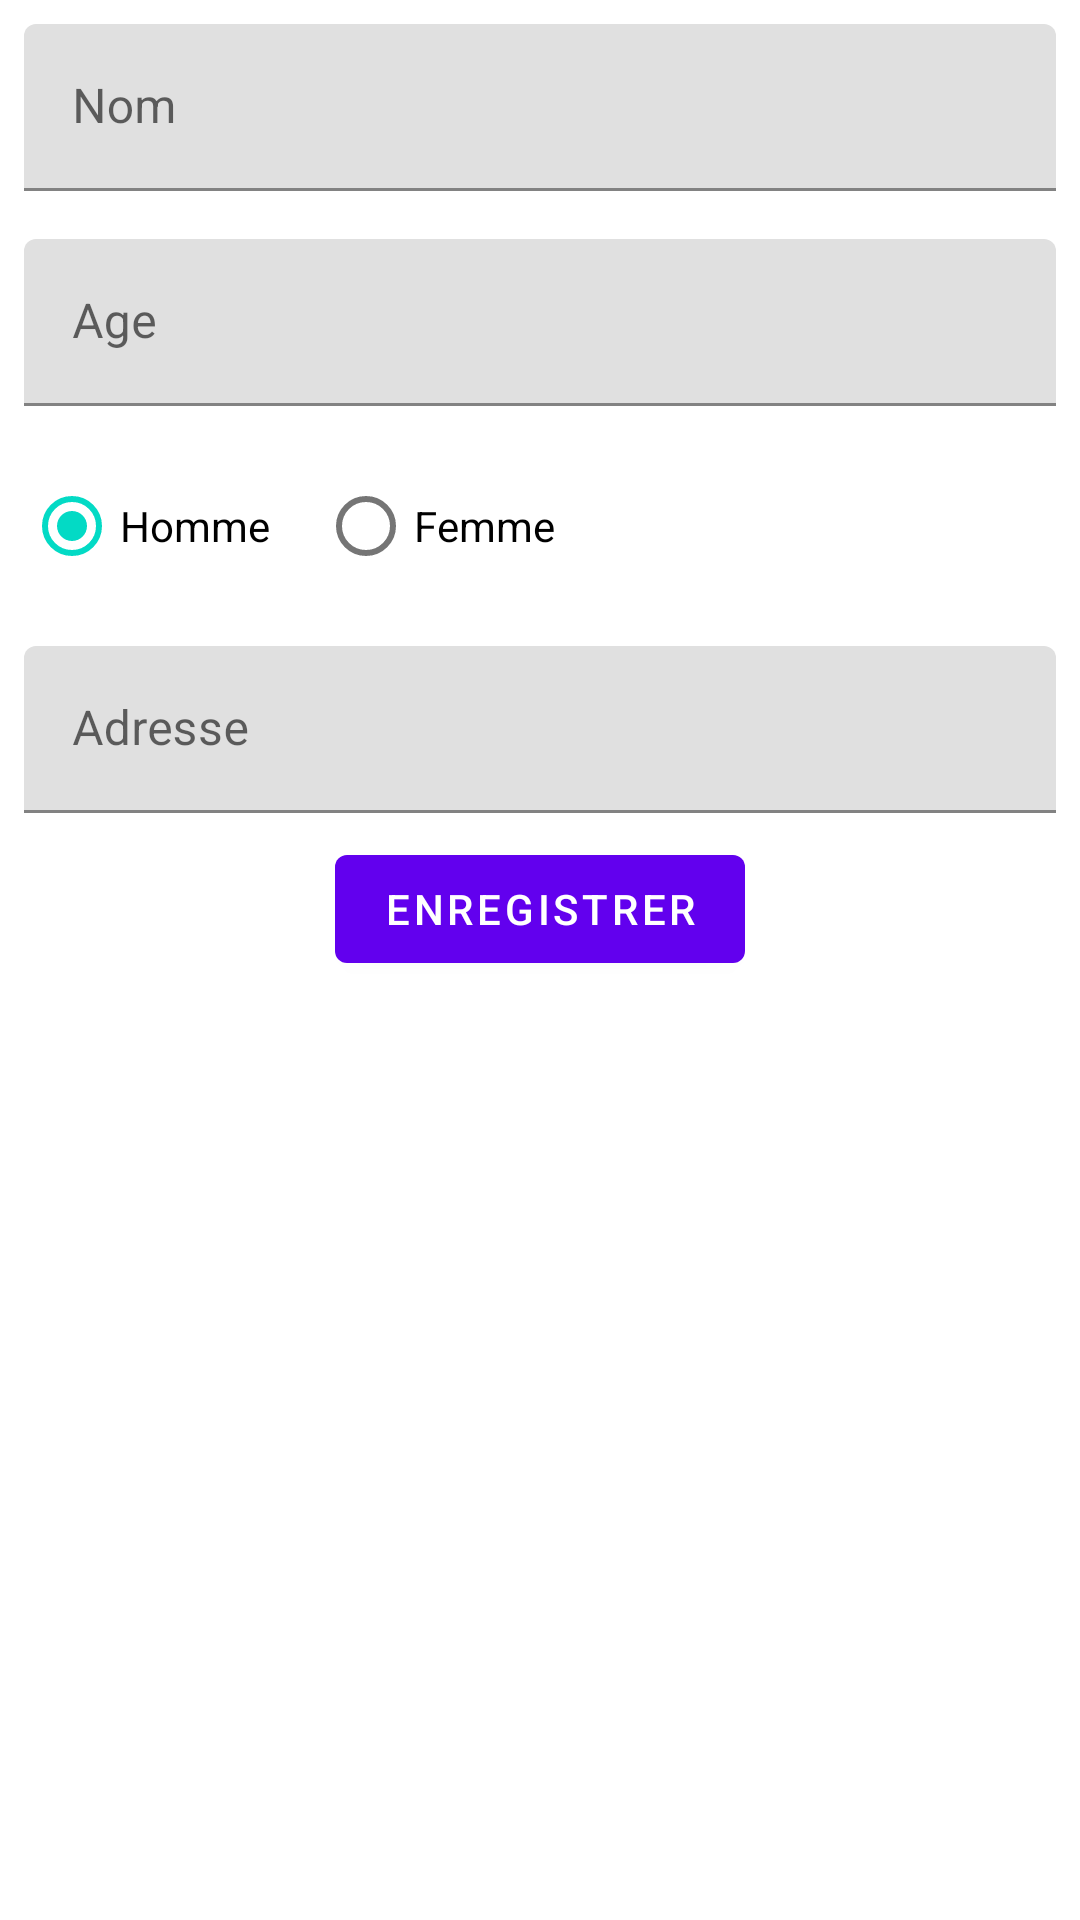

Reconstruct the res/layout file that produces this screen, plus the resources it refers to.
<!-- AndroidManifest.xml: application theme Theme.Examen02 -->
<!-- res/layout/fragment_second.xml -->
<?xml version="1.0" encoding="utf-8"?>
<layout xmlns:android="http://schemas.android.com/apk/res/android"
    xmlns:app="http://schemas.android.com/apk/res-auto"
    xmlns:tools="http://schemas.android.com/tools">
    <data>

        <variable
            name="data"
            type="ca.philrousse.android02.examen02.domain.model.ClientInfo" />
    </data>
    <LinearLayout
    android:layout_width="match_parent"
    android:layout_height="match_parent"
    android:orientation="vertical"
    tools:context=".presentation.edit.SecondFragment">


        <com.google.android.material.textfield.TextInputLayout
            android:id="@+id/txt_name"
            android:layout_width="match_parent"
            android:layout_height="wrap_content"
            android:layout_margin="8dp"
            android:hint="Nom"
            >

            <com.google.android.material.textfield.TextInputEditText
                android:layout_width="match_parent"
                android:layout_height="wrap_content"
                android:inputType="textShortMessage|text"
                android:singleLine="true"
                android:text=""
                tools:text="Rochefort" />

        </com.google.android.material.textfield.TextInputLayout>

        <com.google.android.material.textfield.TextInputLayout
            android:id="@+id/txt_age"
            android:layout_width="match_parent"
            android:layout_height="wrap_content"
            android:layout_margin="8dp"
            android:hint="Age"
            >

            <com.google.android.material.textfield.TextInputEditText
                android:layout_width="match_parent"
                android:layout_height="wrap_content"
                android:inputType="number"
                android:singleLine="true"
                android:text=""
                tools:text="24" />

        </com.google.android.material.textfield.TextInputLayout>

        <RadioGroup
            android:id="@+id/radioGroup"
            android:checkedButton="@+id/radio_button_1"
            android:layout_width="match_parent"
            android:orientation="horizontal"
            android:layout_height="wrap_content">
            <RadioButton
                android:id="@+id/radio_button_1"
                android:layout_width="wrap_content"
                android:layout_height="match_parent"
                android:layout_margin="8dp"
                android:text="Homme"/>
            <RadioButton
                android:id="@+id/radio_button_2"
                android:layout_width="wrap_content"
                android:layout_margin="8dp"
                android:layout_height="match_parent"
                android:text="Femme"/>

        </RadioGroup>

        <com.google.android.material.textfield.TextInputLayout
            android:id="@+id/txt_addresse"
            android:layout_width="match_parent"
            android:layout_height="wrap_content"
            android:layout_margin="8dp"
            android:hint="Adresse"
            >

            <com.google.android.material.textfield.TextInputEditText
                android:layout_width="match_parent"
                android:layout_height="wrap_content"
                android:inputType="text"
                android:singleLine="true"
                android:text="@{data.adresse}"
                tools:text="6456 Rosemont, Montréal, Canada" />

        </com.google.android.material.textfield.TextInputLayout>


    <Button
        android:id="@+id/button_second"
        android:layout_width="wrap_content"
        android:layout_height="wrap_content"
        android:layout_gravity="center"
        android:text="Enregistrer" />
</LinearLayout>
</layout>
<!-- resources referenced by this layout -->
<resources>
  <style name="Theme.Examen02" parent="Theme.MaterialComponents.DayNight.DarkActionBar">
          
          <item name="colorPrimary">@color/purple_500</item>
          <item name="colorPrimaryVariant">@color/purple_700</item>
          <item name="colorOnPrimary">@color/white</item>
          
          <item name="colorSecondary">@color/teal_200</item>
          <item name="colorSecondaryVariant">@color/teal_700</item>
          <item name="colorOnSecondary">@color/black</item>
          
          <item name="android:statusBarColor" tools:targetApi="l">?attr/colorPrimaryVariant</item>
          
      </style>
  <!-- not gathered from this repository: default colours our renderer supplied (Android Studio template values) -->
  <color name="purple_500">#FF6200EE</color>
  <color name="purple_700">#FF3700B3</color>
  <color name="teal_200">#FF03DAC5</color>
  <color name="teal_700">#FF018786</color>
  <color name="black">#FF000000</color>
  <color name="white">#FFFFFFFF</color>
</resources>
